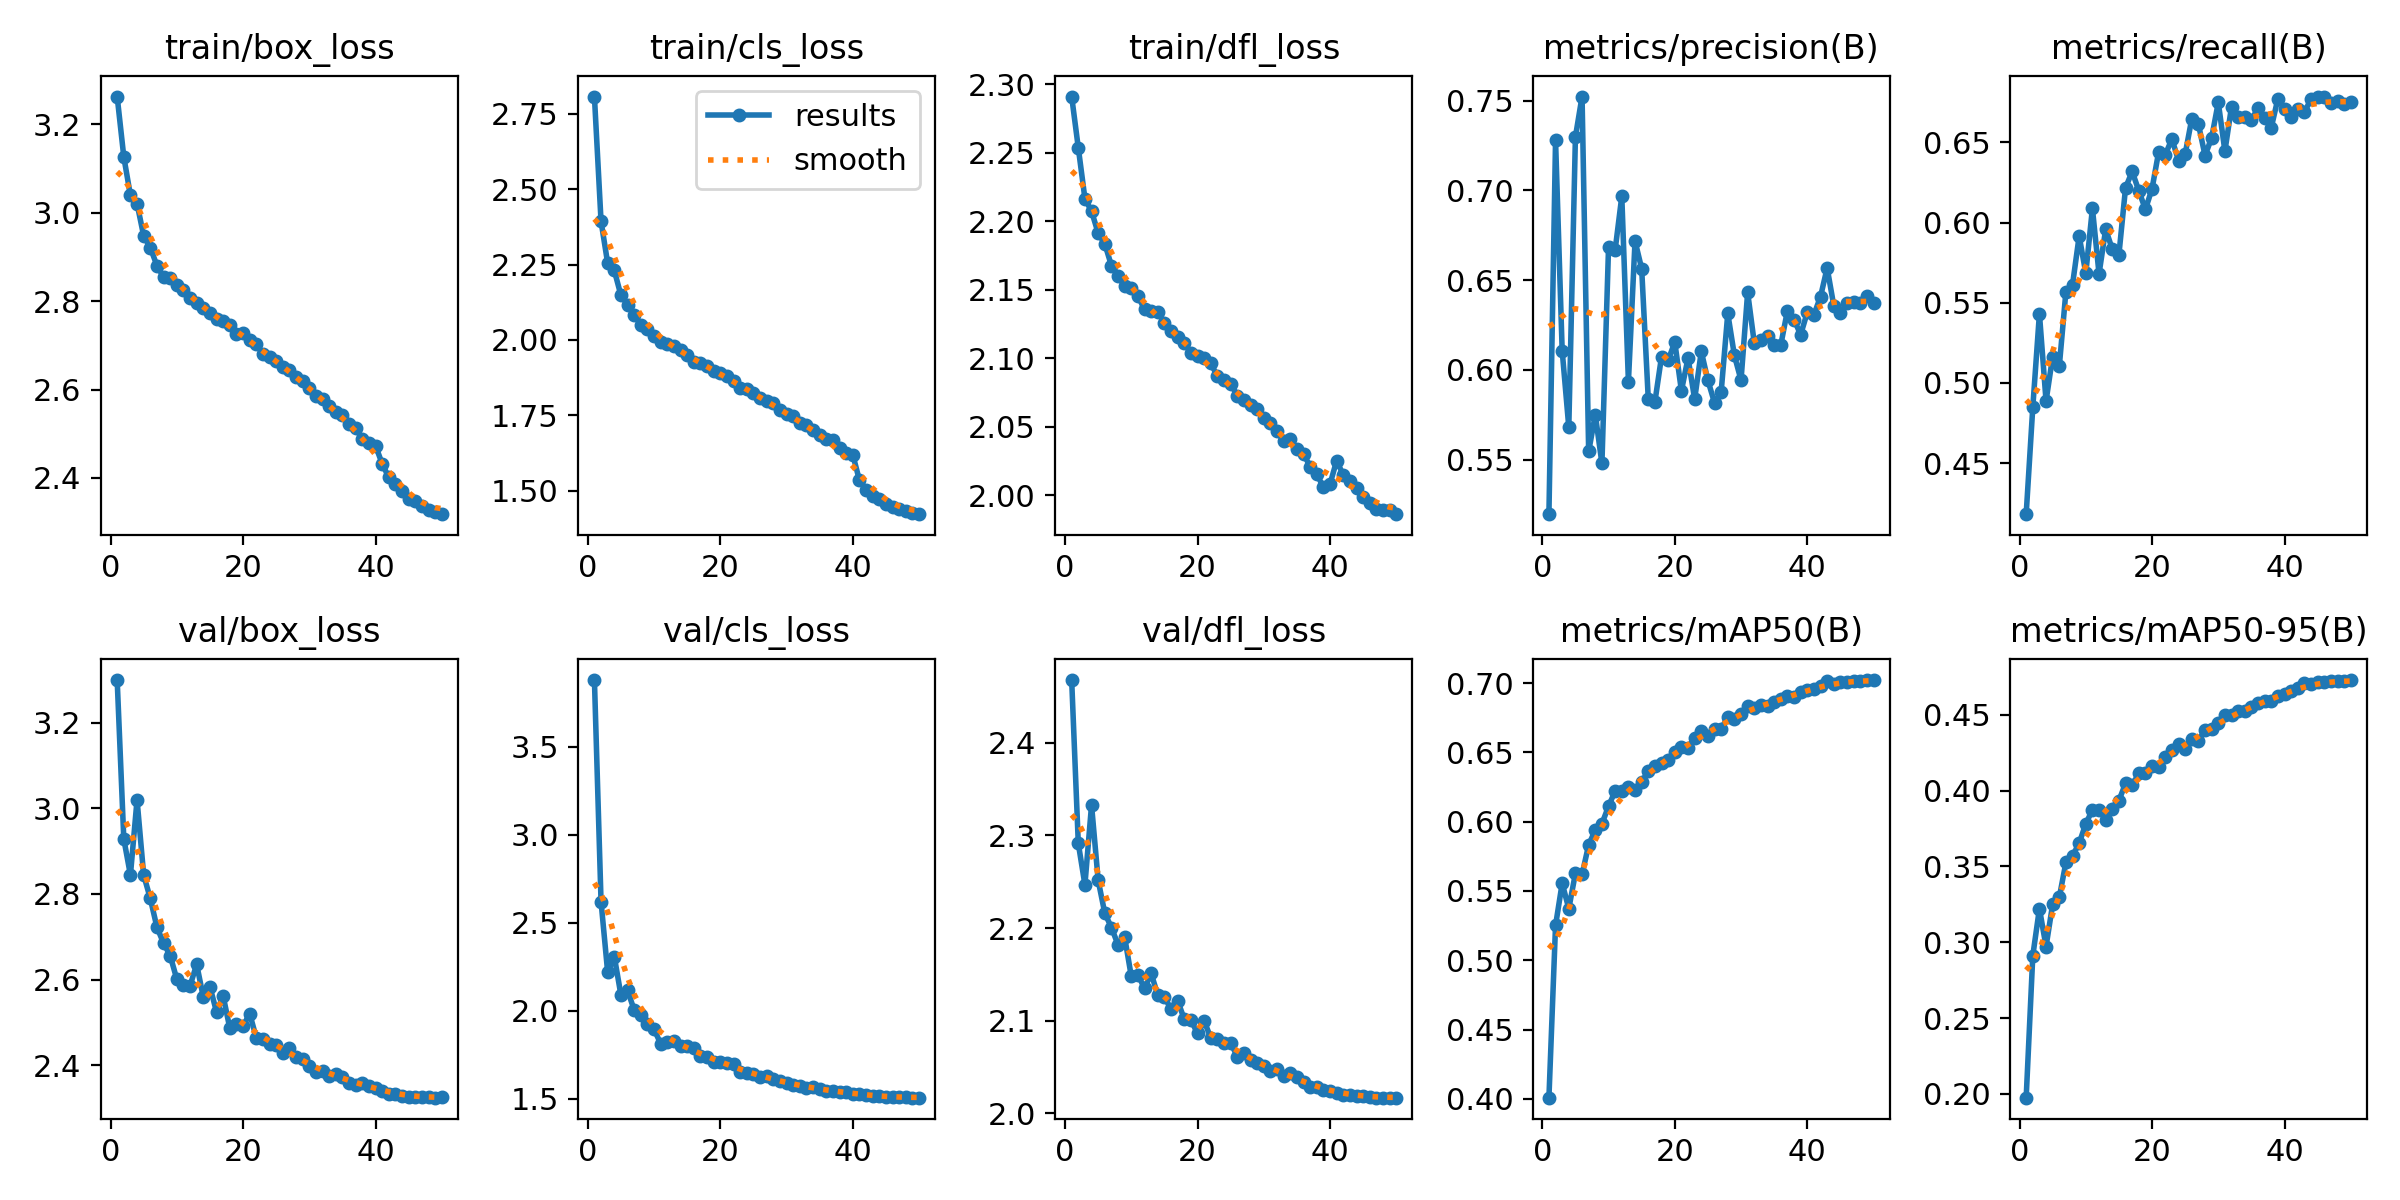

Values plotted in this chart, from the file beside it:
epoch, time, train/box_loss, train/cls_loss, train/dfl_loss, metrics/precision(B), metrics/recall(B), metrics/mAP50(B), metrics/mAP50-95(B), val/box_loss, val/cls_loss, val/dfl_loss, lr/pg0, lr/pg1, lr/pg2
1, 439.2, 3.263, 2.807, 2.291, 0.5197, 0.4181, 0.4008, 0.1974, 3.299, 3.879, 2.468, 0.07006, 0.003327, 0.003327
2, 869.8, 3.127, 2.393, 2.254, 0.7279, 0.4848, 0.5251, 0.2911, 2.928, 2.62, 2.291, 0.04005, 0.006654, 0.006654
3, 1293, 3.04, 2.254, 2.216, 0.6108, 0.5431, 0.5556, 0.3222, 2.844, 2.219, 2.247, 0.01002, 0.009955, 0.009955
4, 1713, 3.021, 2.23, 2.207, 0.5681, 0.4887, 0.5372, 0.2971, 3.02, 2.309, 2.333, 0.009912, 0.009912, 0.009912
5, 2134, 2.948, 2.148, 2.191, 0.7298, 0.5164, 0.5628, 0.3251, 2.844, 2.09, 2.252, 0.009844, 0.009844, 0.009844
6, 2555, 2.921, 2.117, 2.183, 0.7522, 0.5103, 0.5619, 0.3296, 2.789, 2.117, 2.216, 0.009758, 0.009758, 0.009758
7, 2973, 2.881, 2.083, 2.168, 0.5546, 0.557, 0.5833, 0.3527, 2.722, 2.005, 2.201, 0.009652, 0.009652, 0.009652
8, 3393, 2.854, 2.051, 2.16, 0.5751, 0.5613, 0.594, 0.3571, 2.685, 1.977, 2.182, 0.009529, 0.009529, 0.009529
9, 3814, 2.853, 2.035, 2.153, 0.548, 0.5916, 0.5985, 0.3653, 2.656, 1.924, 2.19, 0.009388, 0.009388, 0.009388
10, 4233, 2.837, 2.015, 2.152, 0.6683, 0.5684, 0.6112, 0.3781, 2.601, 1.895, 2.148, 0.009229, 0.009229, 0.009229
11, 4652, 2.825, 1.994, 2.145, 0.6669, 0.6088, 0.6222, 0.3873, 2.588, 1.814, 2.149, 0.009055, 0.009055, 0.009055
12, 5071, 2.806, 1.985, 2.136, 0.6967, 0.568, 0.6219, 0.3874, 2.585, 1.824, 2.135, 0.008864, 0.008864, 0.008864
13, 5492, 2.797, 1.981, 2.134, 0.5935, 0.5958, 0.6247, 0.3807, 2.636, 1.829, 2.151, 0.008658, 0.008658, 0.008658
14, 5911, 2.784, 1.965, 2.134, 0.6718, 0.5834, 0.6229, 0.3878, 2.559, 1.802, 2.128, 0.008439, 0.008439, 0.008439
15, 6328, 2.774, 1.949, 2.126, 0.6564, 0.58, 0.6285, 0.3934, 2.584, 1.802, 2.126, 0.008205, 0.008205, 0.008205
16, 6744, 2.76, 1.927, 2.12, 0.5836, 0.6216, 0.6368, 0.4048, 2.524, 1.79, 2.112, 0.00796, 0.00796, 0.00796
17, 7162, 2.756, 1.924, 2.116, 0.5822, 0.6319, 0.6405, 0.4034, 2.561, 1.743, 2.121, 0.007702, 0.007702, 0.007702
18, 7579, 2.746, 1.914, 2.111, 0.6075, 0.6199, 0.6422, 0.4115, 2.487, 1.738, 2.101, 0.007435, 0.007435, 0.007435
19, 7996, 2.726, 1.896, 2.104, 0.6054, 0.6082, 0.6444, 0.4117, 2.495, 1.707, 2.1, 0.007158, 0.007158, 0.007158
20, 8412, 2.727, 1.889, 2.102, 0.6155, 0.6211, 0.6503, 0.4163, 2.491, 1.711, 2.086, 0.006872, 0.006872, 0.006872
21, 8829, 2.713, 1.879, 2.1, 0.5884, 0.6441, 0.6542, 0.4158, 2.521, 1.705, 2.1, 0.00658, 0.00658, 0.00658
22, 9247, 2.702, 1.863, 2.096, 0.6067, 0.6423, 0.6532, 0.4221, 2.464, 1.697, 2.081, 0.006281, 0.006281, 0.006281
23, 9665, 2.68, 1.842, 2.087, 0.5838, 0.6521, 0.6607, 0.4266, 2.461, 1.654, 2.081, 0.005978, 0.005978, 0.005978
24, 10082, 2.674, 1.837, 2.084, 0.6103, 0.6387, 0.6651, 0.4309, 2.449, 1.646, 2.075, 0.00567, 0.00567, 0.00567
25, 10499, 2.665, 1.825, 2.081, 0.5942, 0.6427, 0.6622, 0.4278, 2.448, 1.639, 2.076, 0.005361, 0.005361, 0.005361
26, 10915, 2.652, 1.807, 2.073, 0.5817, 0.6648, 0.6669, 0.4342, 2.429, 1.624, 2.061, 0.00505, 0.00505, 0.00505
27, 11332, 2.643, 1.797, 2.069, 0.5878, 0.6614, 0.6671, 0.4329, 2.439, 1.628, 2.065, 0.004739, 0.004739, 0.004739
28, 11748, 2.628, 1.79, 2.066, 0.6314, 0.6418, 0.6755, 0.44, 2.419, 1.613, 2.058, 0.00443, 0.00443, 0.00443
29, 12165, 2.62, 1.768, 2.063, 0.6081, 0.6529, 0.6743, 0.4406, 2.413, 1.602, 2.054, 0.004122, 0.004122, 0.004122
30, 12582, 2.604, 1.755, 2.056, 0.5943, 0.675, 0.6779, 0.4444, 2.398, 1.589, 2.051, 0.003819, 0.003819, 0.003819
31, 13001, 2.586, 1.746, 2.053, 0.6432, 0.6445, 0.6838, 0.45, 2.383, 1.582, 2.045, 0.00352, 0.00352, 0.00352
32, 13418, 2.579, 1.724, 2.047, 0.615, 0.6723, 0.682, 0.45, 2.387, 1.571, 2.048, 0.003228, 0.003228, 0.003228
33, 13833, 2.563, 1.718, 2.04, 0.6165, 0.6661, 0.6846, 0.4522, 2.375, 1.565, 2.04, 0.002942, 0.002942, 0.002942
34, 14252, 2.55, 1.7, 2.041, 0.6188, 0.6661, 0.6838, 0.4522, 2.379, 1.567, 2.043, 0.002665, 0.002665, 0.002665
35, 14668, 2.541, 1.686, 2.034, 0.6141, 0.6642, 0.6864, 0.4549, 2.372, 1.555, 2.039, 0.002398, 0.002398, 0.002398
36, 15084, 2.522, 1.671, 2.03, 0.6139, 0.6713, 0.6887, 0.4579, 2.359, 1.543, 2.034, 0.00214, 0.00214, 0.00214
37, 15502, 2.512, 1.668, 2.021, 0.6329, 0.665, 0.6905, 0.4591, 2.354, 1.544, 2.028, 0.001895, 0.001895, 0.001895
38, 15918, 2.488, 1.642, 2.016, 0.628, 0.6593, 0.6903, 0.4593, 2.357, 1.542, 2.028, 0.001661, 0.001661, 0.001661
39, 16335, 2.479, 1.624, 2.006, 0.6196, 0.6773, 0.6934, 0.4623, 2.351, 1.538, 2.025, 0.001442, 0.001442, 0.001442
40, 16752, 2.473, 1.62, 2.008, 0.6321, 0.6706, 0.6953, 0.464, 2.348, 1.53, 2.024, 0.001236, 0.001236, 0.001236
41, 17199, 2.432, 1.535, 2.025, 0.6307, 0.666, 0.6956, 0.4656, 2.34, 1.526, 2.022, 0.001045, 0.001045, 0.001045
42, 17605, 2.401, 1.503, 2.015, 0.6408, 0.6711, 0.6979, 0.4677, 2.334, 1.521, 2.019, 0.0008706, 0.0008706, 0.0008706
43, 18010, 2.386, 1.483, 2.011, 0.6568, 0.669, 0.7012, 0.4707, 2.332, 1.517, 2.019, 0.0007123, 0.0007123, 0.0007123
44, 18416, 2.37, 1.471, 2.005, 0.6358, 0.6769, 0.6992, 0.4701, 2.328, 1.514, 2.019, 0.0005711, 0.0005711, 0.0005711
45, 18822, 2.353, 1.457, 1.999, 0.6318, 0.6783, 0.7011, 0.4716, 2.326, 1.511, 2.018, 0.0004476, 0.0004476, 0.0004476
46, 19227, 2.347, 1.446, 1.994, 0.6371, 0.6786, 0.7009, 0.4714, 2.326, 1.51, 2.017, 0.0003423, 0.0003423, 0.0003423
47, 19631, 2.335, 1.439, 1.99, 0.6378, 0.6744, 0.7018, 0.4721, 2.325, 1.508, 2.017, 0.0002555, 0.0002555, 0.0002555
48, 20037, 2.327, 1.431, 1.989, 0.6373, 0.6757, 0.7018, 0.4723, 2.325, 1.509, 2.017, 0.0001877, 0.0001877, 0.0001877
49, 20447, 2.322, 1.427, 1.99, 0.6414, 0.6742, 0.7021, 0.4726, 2.324, 1.507, 2.017, 0.000139, 0.000139, 0.000139
50, 20918, 2.318, 1.422, 1.986, 0.6371, 0.6755, 0.7023, 0.4729, 2.325, 1.507, 2.017, 0.0001098, 0.0001098, 0.0001098
